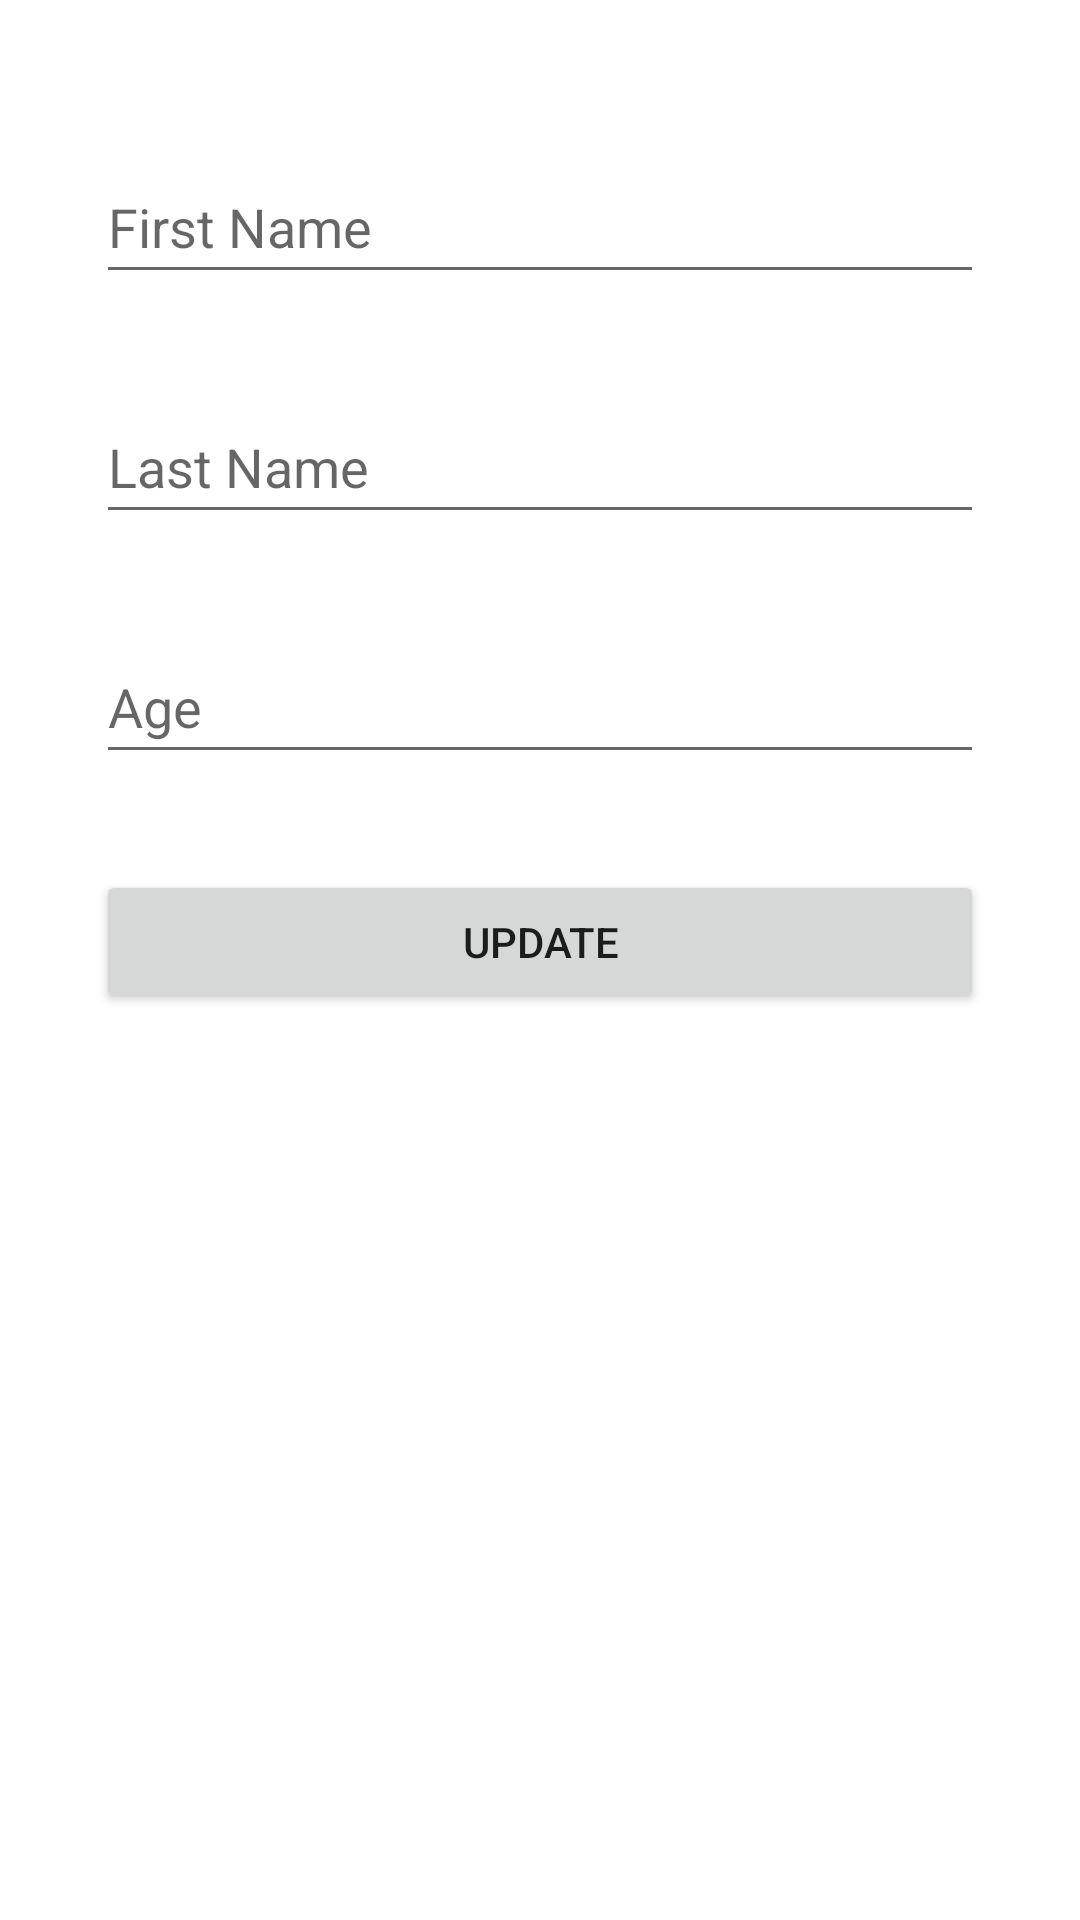

Here is an Android app screen rendered from its layout file. Give the layout XML and the strings, colors and styles it references.
<!-- AndroidManifest.xml: application theme Theme.MyCode -->
<!-- res/layout/fragment_update.xml -->
<?xml version="1.0" encoding="utf-8"?>
<layout xmlns:android="http://schemas.android.com/apk/res/android"
    xmlns:app="http://schemas.android.com/apk/res-auto"
    xmlns:tools="http://schemas.android.com/tools">

    <data>

    </data>

    <androidx.constraintlayout.widget.ConstraintLayout
        android:layout_width="match_parent"
        android:layout_height="match_parent"
        tools:context=".NavigationComponents.fragments.fragments.update.UpdateFragment">

        <EditText
            android:id="@+id/update_first_name"
            android:layout_width="0dp"
            android:layout_height="wrap_content"
            android:layout_marginStart="32dp"
            android:layout_marginTop="50dp"
            android:layout_marginEnd="32dp"
            android:ems="10"
            android:hint="First Name"
            android:inputType="textPersonName"
            android:minHeight="48dp"
            app:layout_constraintEnd_toEndOf="parent"
            app:layout_constraintStart_toStartOf="parent"
            app:layout_constraintTop_toTopOf="parent" />

        <EditText
            android:id="@+id/update_last_name"
            android:layout_width="0dp"
            android:layout_height="wrap_content"
            android:layout_marginStart="32dp"
            android:layout_marginTop="32dp"
            android:layout_marginEnd="32dp"
            android:ems="10"
            android:hint="Last Name"
            android:inputType="textPersonName"
            android:minHeight="48dp"
            app:layout_constraintEnd_toEndOf="parent"
            app:layout_constraintStart_toStartOf="parent"
            app:layout_constraintTop_toBottomOf="@+id/update_first_name" />

        <EditText
            android:id="@+id/update_user_age"
            android:layout_width="0dp"
            android:layout_height="wrap_content"
            android:layout_marginStart="32dp"
            android:layout_marginTop="32dp"
            android:layout_marginEnd="32dp"
            android:ems="10"
            android:hint="Age"
            android:inputType="textPersonName"
            android:minHeight="48dp"
            app:layout_constraintEnd_toEndOf="parent"
            app:layout_constraintStart_toStartOf="parent"
            app:layout_constraintTop_toBottomOf="@+id/update_last_name" />

        <Button
            android:id="@+id/update_user_btn"
            android:layout_width="0dp"
            android:layout_height="wrap_content"
            android:layout_marginStart="32dp"
            android:layout_marginTop="32dp"
            android:layout_marginEnd="32dp"
            android:text="Update"
            app:layout_constraintEnd_toEndOf="parent"
            app:layout_constraintStart_toStartOf="parent"
            app:layout_constraintTop_toBottomOf="@+id/update_user_age" />
    </androidx.constraintlayout.widget.ConstraintLayout>
</layout>
<!-- resources referenced by this layout -->
<resources>
  <style name="Theme.MyCode" parent="Theme.MaterialComponents.DayNight.DarkActionBar">
          
          <item name="colorPrimary">@color/purple_500</item>
          <item name="colorPrimaryVariant">@color/purple_700</item>
          <item name="colorOnPrimary">@color/white</item>
          
          <item name="colorSecondary">@color/teal_200</item>
          <item name="colorSecondaryVariant">@color/teal_700</item>
          <item name="colorOnSecondary">@color/black</item>
          
          <item name="android:statusBarColor" tools:targetApi="l">?attr/colorPrimaryVariant</item>
          
      </style>
  <!-- not gathered from this repository: default colours our renderer supplied (Android Studio template values) -->
  <color name="purple_500">#FF6200EE</color>
  <color name="purple_700">#FF3700B3</color>
  <color name="teal_200">#FF03DAC5</color>
  <color name="teal_700">#FF018786</color>
  <color name="black">#FF000000</color>
  <color name="white">#FFFFFFFF</color>
</resources>
